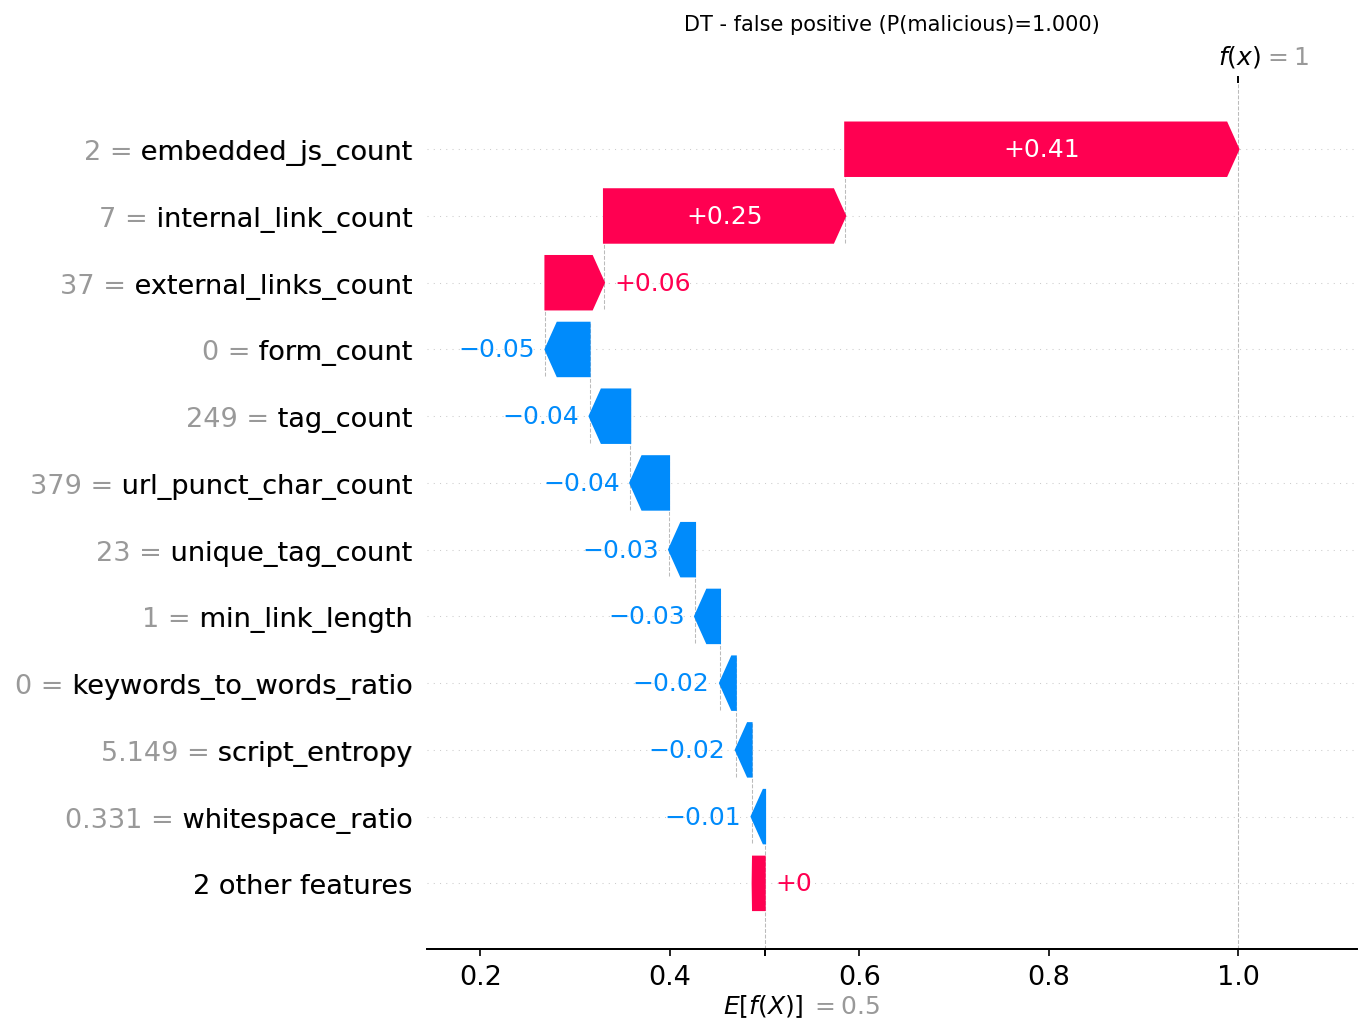

The data file committed next to this chart (first rows):
actual, predicted, probability_malicious, feature, feature_value, shap_value
0, 1, 1.0, embedded_js_count, 2.0, 0.415
0, 1, 1.0, internal_link_count, 7.0, 0.2546
0, 1, 1.0, external_links_count, 37.0, 0.06177
0, 1, 1.0, form_count, 0.0, -0.04652
0, 1, 1.0, tag_count, 249.0, -0.0429
0, 1, 1.0, url_punct_char_count, 379.0, -0.04098
0, 1, 1.0, unique_tag_count, 23.0, -0.02742
0, 1, 1.0, min_link_length, 1.0, -0.02635
0, 1, 1.0, keywords_to_words_ratio, 0.0, -0.01668
0, 1, 1.0, script_entropy, 5.149, -0.01663
0, 1, 1.0, whitespace_ratio, 0.3307, -0.01425
0, 1, 1.0, script_count, 3.0, 0.001015
0, 1, 1.0, external_link_count, 37.0, -0.0006052
